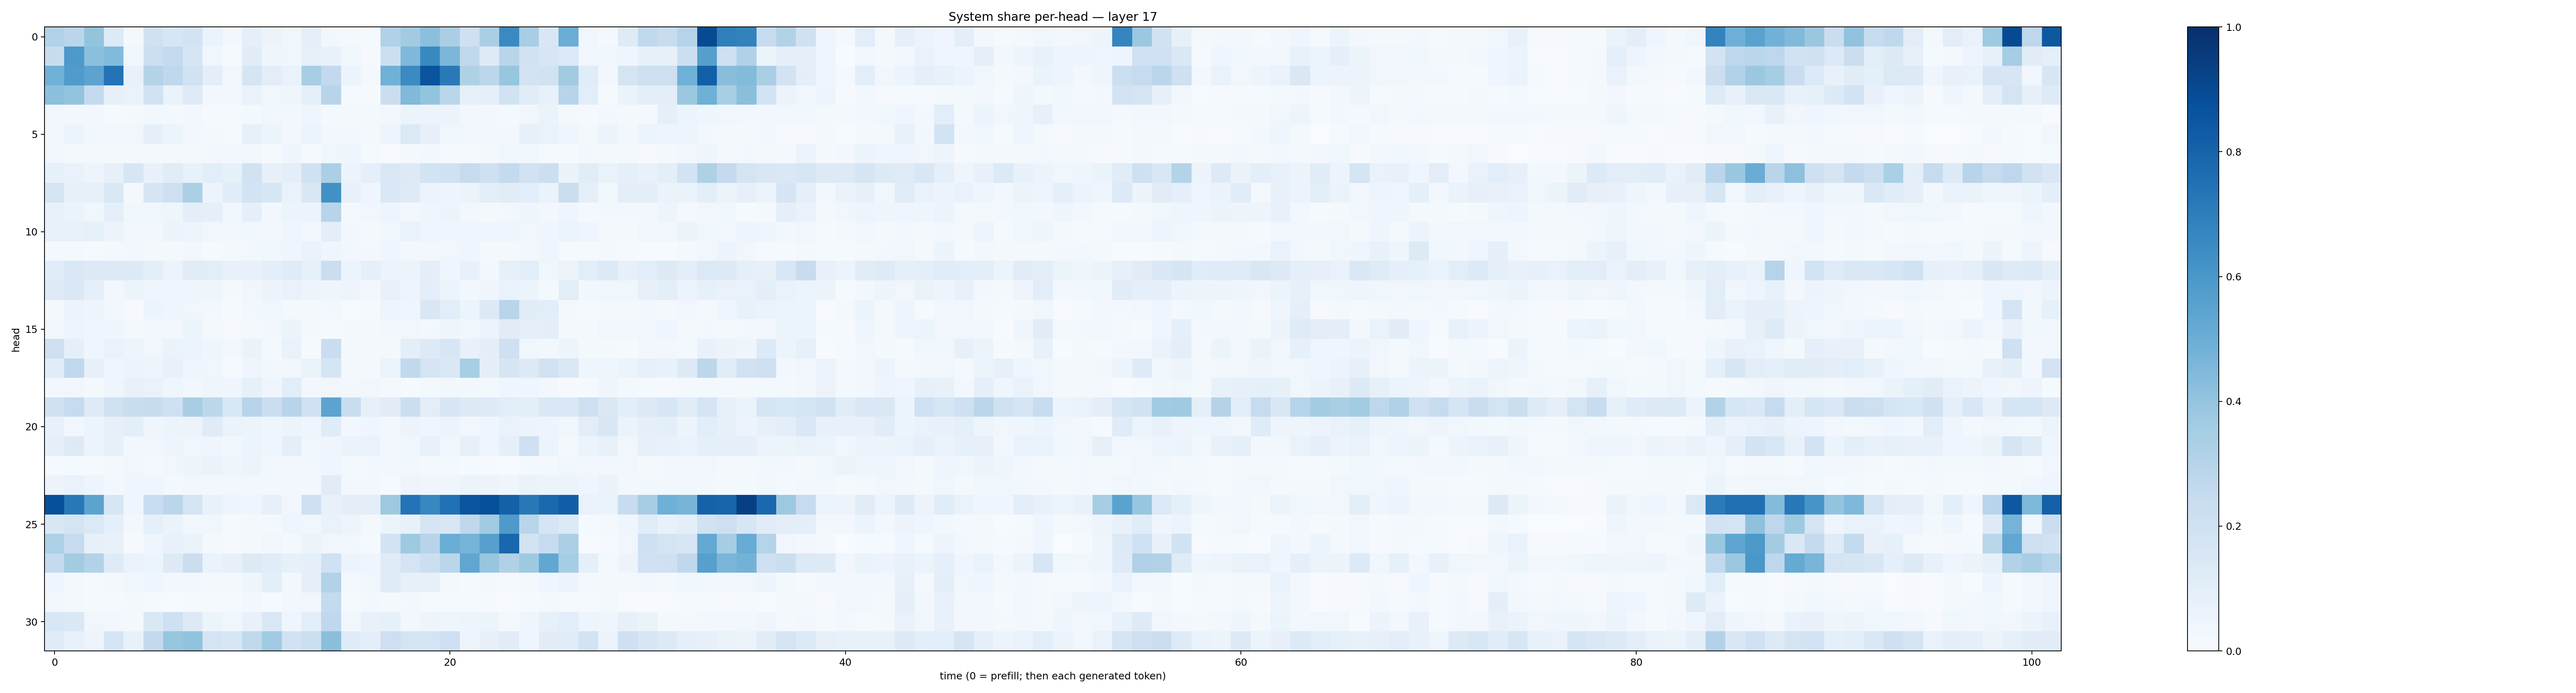

The file beside this chart, header and first rows:
0.31280208, 0.2832818, 0.39868325, 0.13540938, 0.022726364, 0.1968833, 0.15768456, 0.18155546, 0.065605715, 0.028968377, 0.08748838, 0.05737872, 0.03647731, 0.09094559, 0.02808819, 0.022094771, 0.013896144, 0.3201262, 0.36259422, 0.41982576, 0.33677915, 0.20705974, 0.33599928, 0.6537769
0.2369, 0.5899, 0.4186, 0.4441, 0.03766, 0.2157, 0.2561, 0.1664, 0.03657, 0.01339, 0.1127, 0.04589, 0.03641, 0.08283, 0.07351, 0.03595, 0.008475, 0.2173, 0.4523, 0.6595, 0.4579, 0.2645, 0.1243, 0.2893
0.4851, 0.5837, 0.5439, 0.7383, 0.07278, 0.3063, 0.2691, 0.1905, 0.1014, 0.03397, 0.1708, 0.1047, 0.06882, 0.3465, 0.2603, 0.05119, 0.02147, 0.4878, 0.6512, 0.8632, 0.7156, 0.3219, 0.2797, 0.3913
0.4195, 0.4017, 0.2514, 0.08147, 0.0686, 0.1929, 0.06407, 0.1228, 0.02911, 0.02405, 0.07013, 0.03763, 0.04652, 0.09169, 0.2947, 0.01303, 0.01058, 0.2226, 0.4456, 0.3985, 0.2875, 0.08348, 0.08973, 0.1885
0.03191, 0.03032, 0.02884, 0.01244, 0.01966, 0.02369, 0.01794, 0.02811, 0.008492, 0.01207, 0.02313, 0.03308, 0.03, 0.04534, 0.02205, 0.02075, 0.02177, 0.02357, 0.06177, 0.05801, 0.0541, 0.02939, 0.03008, 0.02239
0.03125, 0.05138, 0.02718, 0.03163, 0.03354, 0.09067, 0.05251, 0.02658, 0.01742, 0.01493, 0.08247, 0.05164, 0.02605, 0.06091, 0.02562, 0.02455, 0.02206, 0.04918, 0.1404, 0.0795, 0.03615, 0.03233, 0.03397, 0.02409
0.03129, 0.02283, 0.02337, 0.0227, 0.01864, 0.01722, 0.01868, 0.0192, 0.02636, 0.02389, 0.02362, 0.01304, 0.04387, 0.01453, 0.0356, 0.04222, 0.01371, 0.007742, 0.02203, 0.024, 0.008791, 0.01201, 0.01962, 0.03777
0.08349, 0.0687, 0.04723, 0.08303, 0.1588, 0.07309, 0.1132, 0.07207, 0.1085, 0.08319, 0.1949, 0.08007, 0.09851, 0.1959, 0.3354, 0.05719, 0.08646, 0.1409, 0.131, 0.1838, 0.2012, 0.2443, 0.2064, 0.2548
0.1778, 0.0789, 0.0836, 0.1456, 0.01696, 0.1667, 0.2131, 0.3345, 0.05225, 0.1148, 0.1838, 0.1588, 0.0679, 0.1519, 0.6254, 0.07163, 0.04301, 0.1443, 0.1223, 0.05687, 0.04838, 0.05845, 0.09748, 0.1114
0.07346, 0.06568, 0.03797, 0.08923, 0.0384, 0.03589, 0.04381, 0.09492, 0.09325, 0.03864, 0.08597, 0.02844, 0.05236, 0.0568, 0.294, 0.02276, 0.03385, 0.05009, 0.02577, 0.04004, 0.05685, 0.02918, 0.01907, 0.02774
0.07778, 0.07521, 0.08259, 0.05512, 0.02345, 0.02853, 0.05297, 0.04899, 0.03224, 0.02703, 0.03724, 0.0301, 0.04093, 0.02345, 0.09887, 0.02529, 0.01865, 0.03829, 0.06711, 0.0434, 0.04552, 0.04454, 0.04485, 0.03962
0.02116, 0.01739, 0.01354, 0.02041, 0.0299, 0.02235, 0.0172, 0.02469, 0.01533, 0.01657, 0.0235, 0.03764, 0.04268, 0.06875, 0.04573, 0.02899, 0.02375, 0.04039, 0.02652, 0.0265, 0.03217, 0.04058, 0.02319, 0.02109
0.1167, 0.1453, 0.1288, 0.1285, 0.1273, 0.09439, 0.05636, 0.1124, 0.1017, 0.07656, 0.07058, 0.1003, 0.1177, 0.0831, 0.2212, 0.05267, 0.09357, 0.05714, 0.05543, 0.09382, 0.04519, 0.07501, 0.02713, 0.08433
0.1248, 0.1438, 0.08633, 0.02994, 0.05271, 0.04603, 0.04608, 0.0451, 0.0458, 0.02029, 0.03195, 0.05533, 0.06733, 0.04814, 0.04218, 0.05058, 0.02943, 0.07365, 0.04964, 0.101, 0.0517, 0.03091, 0.04107, 0.06931
0.02315, 0.05641, 0.04915, 0.03456, 0.00923, 0.06176, 0.04212, 0.03362, 0.02599, 0.0148, 0.02807, 0.03778, 0.02279, 0.02047, 0.02772, 0.006349, 0.01202, 0.04727, 0.04317, 0.1504, 0.1085, 0.06077, 0.1282, 0.2919
0.03439, 0.04813, 0.03991, 0.04594, 0.01993, 0.02628, 0.03007, 0.05159, 0.02087, 0.009757, 0.02023, 0.02923, 0.05443, 0.02095, 0.01513, 0.0209, 0.01646, 0.02399, 0.0335, 0.02607, 0.04241, 0.03681, 0.05619, 0.11
0.2121, 0.09351, 0.04136, 0.06646, 0.04691, 0.03292, 0.06478, 0.05865, 0.04488, 0.02801, 0.06439, 0.02145, 0.06733, 0.01393, 0.2274, 0.02029, 0.01617, 0.02262, 0.09901, 0.1286, 0.1627, 0.07163, 0.09437, 0.2095
0.1154, 0.2693, 0.08216, 0.04053, 0.05761, 0.05078, 0.07749, 0.04463, 0.03839, 0.01318, 0.0404, 0.0263, 0.03153, 0.06376, 0.1641, 0.02006, 0.01661, 0.06102, 0.2625, 0.1737, 0.1483, 0.341, 0.09476, 0.1655
0.02801, 0.03198, 0.02153, 0.0435, 0.0704, 0.06946, 0.0431, 0.03029, 0.04431, 0.04442, 0.08313, 0.04176, 0.1088, 0.02479, 0.03487, 0.02472, 0.03234, 0.01602, 0.01533, 0.02078, 0.0272, 0.02906, 0.02258, 0.04153
0.1955, 0.2465, 0.1245, 0.1972, 0.2321, 0.2413, 0.2047, 0.3413, 0.278, 0.1524, 0.2937, 0.2258, 0.2932, 0.203, 0.5448, 0.2336, 0.08291, 0.1122, 0.2255, 0.1017, 0.1568, 0.1261, 0.1225, 0.1093
0.07194, 0.03674, 0.05262, 0.07826, 0.1002, 0.04239, 0.05104, 0.05543, 0.1189, 0.0643, 0.05113, 0.04428, 0.05235, 0.04327, 0.1184, 0.02961, 0.04255, 0.02372, 0.05827, 0.04271, 0.05184, 0.03132, 0.04281, 0.06806
0.08682, 0.1281, 0.05725, 0.08524, 0.02493, 0.03458, 0.0481, 0.03831, 0.04318, 0.02518, 0.05952, 0.03929, 0.09925, 0.0371, 0.04511, 0.06567, 0.06967, 0.02713, 0.03757, 0.07428, 0.03864, 0.08102, 0.04554, 0.08719
0.009401, 0.01453, 0.01422, 0.01922, 0.03473, 0.02342, 0.03133, 0.04706, 0.06343, 0.0396, 0.05105, 0.02811, 0.02565, 0.0278, 0.04436, 0.01802, 0.02455, 0.03026, 0.03116, 0.02088, 0.01751, 0.01357, 0.01087, 0.007501
0.05579, 0.0698, 0.05045, 0.0252, 0.04479, 0.03957, 0.01816, 0.02824, 0.02963, 0.02616, 0.02547, 0.02606, 0.0293, 0.02391, 0.1111, 0.02378, 0.02736, 0.01457, 0.04914, 0.0436, 0.03908, 0.06082, 0.05552, 0.0419
0.8798, 0.7203, 0.5463, 0.1602, 0.04167, 0.2313, 0.2816, 0.1759, 0.07354, 0.04724, 0.04353, 0.07831, 0.03146, 0.2049, 0.0769, 0.09741, 0.09461, 0.3755, 0.7406, 0.6671, 0.747, 0.859, 0.879, 0.81
0.1492, 0.175, 0.1389, 0.09318, 0.02467, 0.0928, 0.06308, 0.03525, 0.03552, 0.01254, 0.01699, 0.02054, 0.04652, 0.03843, 0.06824, 0.04743, 0.02097, 0.05282, 0.07748, 0.1692, 0.15, 0.27, 0.3669, 0.5865
0.3312, 0.2443, 0.08079, 0.07491, 0.01145, 0.04081, 0.07142, 0.06298, 0.02147, 0.007912, 0.01801, 0.03142, 0.02226, 0.05846, 0.03255, 0.03281, 0.01408, 0.184, 0.3715, 0.2938, 0.5024, 0.4737, 0.5622, 0.7887
0.2575, 0.3567, 0.3116, 0.1244, 0.06422, 0.05978, 0.1327, 0.2201, 0.06274, 0.08045, 0.1256, 0.1142, 0.08214, 0.09309, 0.2014, 0.05324, 0.04005, 0.1184, 0.1793, 0.2167, 0.2857, 0.5338, 0.3919, 0.3183
0.04126, 0.02341, 0.01253, 0.01784, 0.03622, 0.04502, 0.02787, 0.03009, 0.01569, 0.01986, 0.04154, 0.099, 0.02994, 0.08841, 0.3161, 0.02044, 0.03772, 0.1177, 0.08499, 0.07918, 0.01799, 0.0138, 0.01672, 0.008646
0.03303, 0.01582, 0.008468, 0.01418, 0.01576, 0.01027, 0.007154, 0.01492, 0.008462, 0.01401, 0.02568, 0.01505, 0.0265, 0.03402, 0.2553, 0.01262, 0.02703, 0.01709, 0.02395, 0.01125, 0.01431, 0.0134, 0.01082, 0.004504
0.1531, 0.1421, 0.03125, 0.02961, 0.01587, 0.1437, 0.2097, 0.1301, 0.06173, 0.03902, 0.07469, 0.1416, 0.04444, 0.1065, 0.2694, 0.03355, 0.07257, 0.08277, 0.0258, 0.04946, 0.04552, 0.05038, 0.05136, 0.02226
0.1184, 0.07623, 0.05007, 0.1708, 0.07597, 0.2605, 0.394, 0.4055, 0.1786, 0.164, 0.2623, 0.3649, 0.1877, 0.2173, 0.4239, 0.1173, 0.09976, 0.2125, 0.1768, 0.1751, 0.2071, 0.04922, 0.0809, 0.1132
